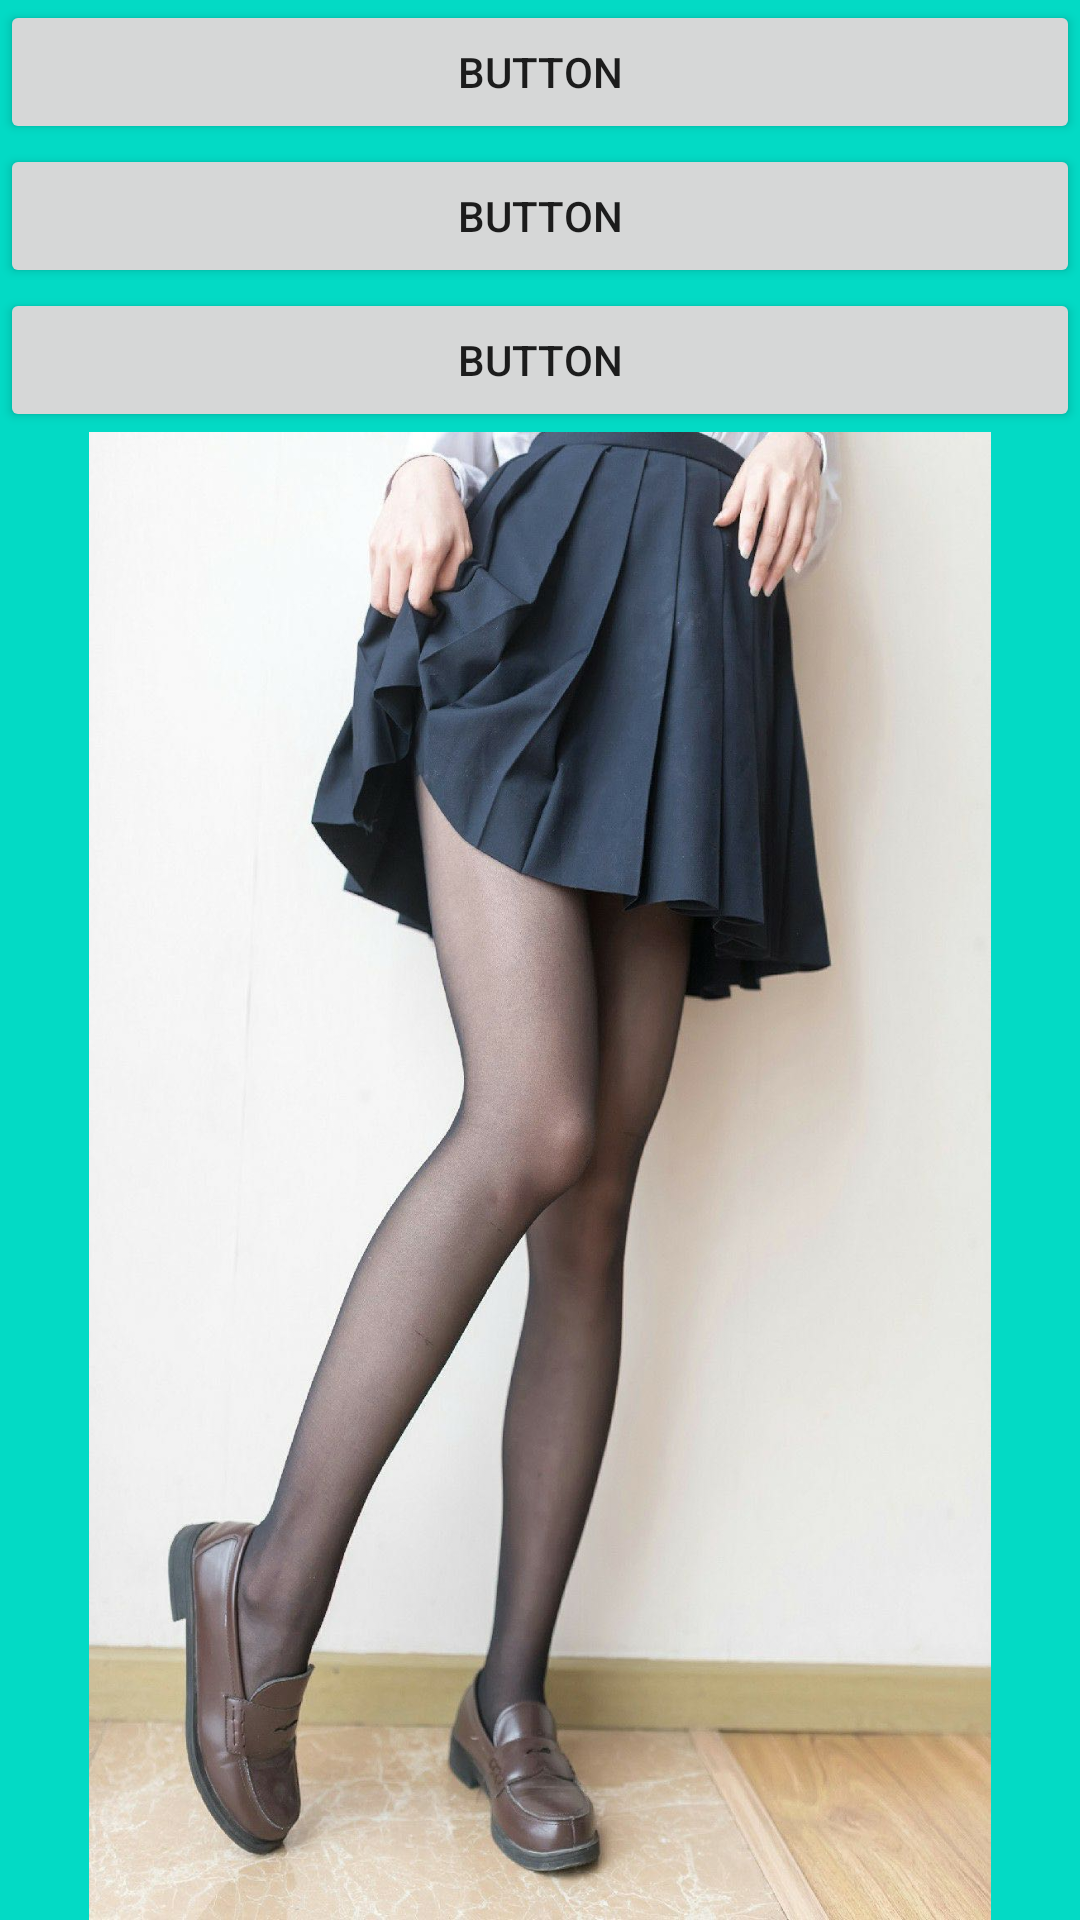

Android layout source for this screen:
<!-- AndroidManifest.xml: application theme Theme.AndroidUI -->
<!-- res/layout/bottomdialogfragment.xml -->
<?xml version="1.0" encoding="utf-8"?>
<LinearLayout xmlns:android="http://schemas.android.com/apk/res/android"
    xmlns:app="http://schemas.android.com/apk/res-auto"
    android:orientation="vertical"
    android:background="@color/teal_200"
    android:layout_width="match_parent"
    android:layout_height="match_parent">

    <Button
        android:id="@+id/button3"
        android:layout_width="match_parent"
        android:layout_height="wrap_content"
        android:text="Button" />

    <Button
        android:id="@+id/button4"
        android:layout_width="match_parent"
        android:layout_height="wrap_content"
        android:text="Button" />

    <Button
        android:id="@+id/button6"
        android:layout_width="match_parent"
        android:layout_height="wrap_content"
        android:text="Button" />

    <ImageView
        android:id="@+id/imageView2"
        android:layout_width="match_parent"
        android:layout_height="wrap_content"
        app:srcCompat="@drawable/picture" />
</LinearLayout>
<!-- resources referenced by this layout -->
<resources>
  <color name="teal_200">#FF03DAC5</color>
  <!-- drawable picture: jpg bitmap (drawable-xxhdpi, 158331 bytes) -->
  <style name="Theme.AndroidUI" parent="Theme.MaterialComponents.Light.DarkActionBar">
          
          <item name="colorPrimary">@color/purple_500</item>
          <item name="colorPrimaryVariant">@color/purple_700</item>
          <item name="colorOnPrimary">@color/white</item>
          
          <item name="colorSecondary">@color/teal_200</item>
          <item name="colorSecondaryVariant">@color/teal_700</item>
          <item name="colorOnSecondary">@color/black</item>
          
          <item name="android:statusBarColor" tools:targetApi="l">@color/purple_500</item>
          
      </style>
  <color name="purple_500">#FF6200EE</color>
  <color name="purple_700">#FF3700B3</color>
  <color name="white">#FFFFFFFF</color>
  <color name="teal_700">#FF018786</color>
  <color name="black">#FF000000</color>
</resources>
